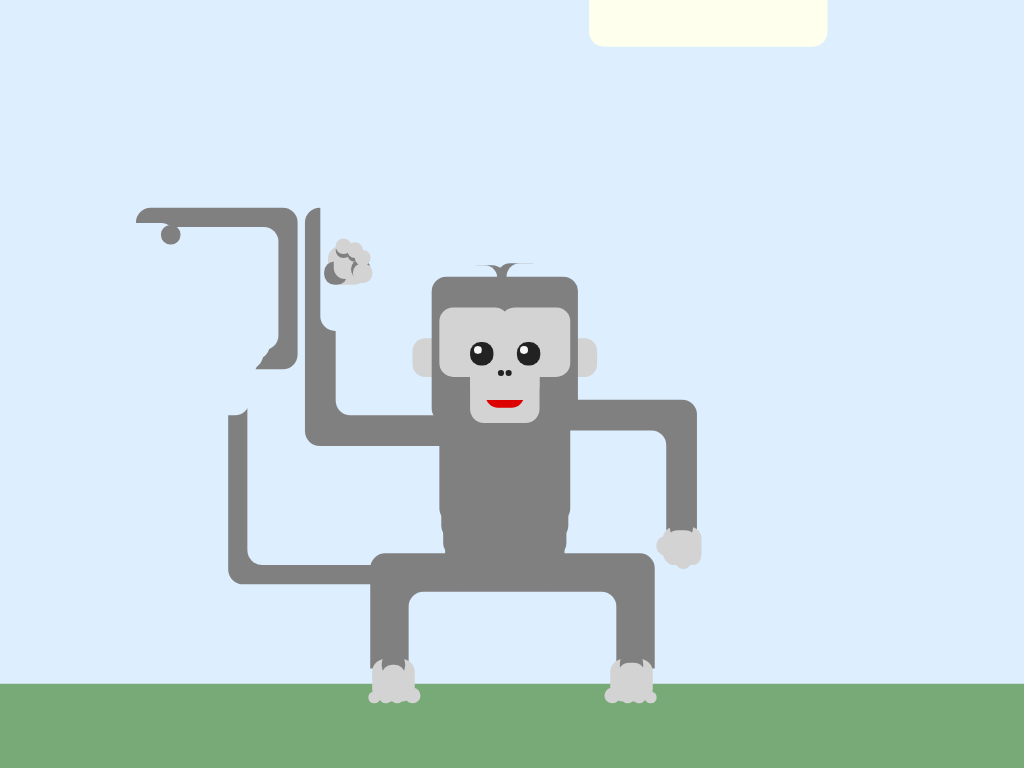

Give the HTML and CSS whose rendering is this image.

<!-- file: monkeying-with-circles-in-css.html -->
<!doctype html>
<html lang="en">
<head>
  <meta charset="utf-8">
  <meta name="viewport" content="width=device-width, initial-scale=1">
  <title>Monkeying with circles in CSS</title>
  <link rel="stylesheet" href="monkeying-with-circles-in-css.css">
</head>
<body>

</body>
</html>


/* file: monkeying-with-circles-in-css.css */
/* Álvaro Montoro · https://codepen.io/alvaromontoro/pen/ExWKjBj
   Collection: https://github.com/pagespeed-pro/css-art.com/tree/1ce83a9cee23fec9a7b1d665c8b40f9d464c97ee/artwork/monkeying-with-circles-in-css */
body {
  --skin: lightgray; #da7;
  --fur: gray; #963;
  --line: #222;
  --mouth: #d00;
  --ground: #77aa77;
  --sky: #ddeeff;
  --light: #f4f6f8;
  --astro1: #ffe;
  --astro2: #ffe;
  --star: var(--sky);
  /* night mode */
/*   --sky: #369;
  --astro1: var(--sky);
  --star: #ffe;
  --skin: #777;
  --fur: #444; */
  width: 1vmin;
  height: 1vmin;
  background: var(--light);
  border-radius: 50%;
  position: absolute;
  top: 50%;
  left: 50%;
  transform: translate(-6vmin, -6vmin);
  box-shadow:
    /* eyes */
    0.5vmin 0.5vmin 0 1vmin var(--line),
    6vmin 0 var(--light),
    6.6vmin 0.5vmin 0 1vmin var(--line),
    /* nostrils */
    3vmin 3vmin 0 -0.125vmin var(--line),
    4vmin 3vmin 0 -0.125vmin var(--line),
    /* mouth */
    3.5vmin 2vmin 0 4vmin var(--skin),
    3.5vmin 5vmin 0 2vmin var(--mouth), 
    /* face */
    -0.5vmin -1vmin 0 4vmin var(--skin),
    7.5vmin -1vmin 0 4vmin var(--skin),
    3.5vmin 5vmin 0 4vmin var(--skin),
    /* head */
    3.5vmin 0 0 9vmin var(--fur),
    /* ears */
    -6vmin 1vmin 0 2vmin var(--skin),
    13vmin 1vmin 0 2vmin var(--skin),
    /* ear lobs */
/*     -5vmin 3vmin 0 1vmin var(--skin),
    12vmin 3vmin 0 1vmin var(--skin), */
    /* body option 1 */
/*     3.75vmin 19vmin 0 10vmin var(--fur), */
    /* body option 2 */
    3.5vmin 14vmin 0 8vmin var(--fur),
    3.5vmin 16.5vmin 0 7.75vmin var(--fur),
    3.5vmin 19vmin 0 7.5vmin var(--fur),
    3.5vmin 21vmin 0 7.25vmin var(--fur),
    3.5vmin 23vmin 0 7vmin var(--fur),
    /* legs */
    -13.5vmin 45.25vmin 0 0.25vmin var(--skin),
    -12vmin 45.25vmin 0 0.25vmin var(--skin),
    -10.5vmin 45.25vmin 0 0.25vmin var(--skin),
    -8.5vmin 45vmin 0 0.5vmin var(--skin),
    -11vmin 42.5vmin 0 1vmin var(--skin),
    -11vmin 41vmin 0 1vmin var(--fur),
    -11vmin 43vmin 0 2.25vmin var(--skin),
    22.5vmin 45.25vmin 0 0.25vmin var(--skin),
    21vmin 45.25vmin 0 0.25vmin var(--skin),
    19.5vmin 45.25vmin 0 0.25vmin var(--skin),
    17.5vmin 45vmin 0 0.5vmin var(--skin),
    20vmin 42.5vmin 0 1.25vmin var(--skin),
    20vmin 41vmin 0 1vmin var(--fur),
    20vmin 43vmin 0 2.25vmin var(--skin),
    0 calc(400vmax + 44vmin) 0 400vmax var(--ground),
    4.5vmin 45vmin 0 13vmin var(--sky),
    -12vmin 55vmin 0 13vmin var(--sky),
    20vmin 55vmin 0 13vmin var(--sky),
    4.5vmin 65vmin 0 13vmin var(--sky),
    4.5vmin 45vmin 0 18vmin var(--fur),
    /* top-hair */
    0 -8.5vmin 0 2vmin var(--sky),
    1vmin -8.5vmin 0 2vmin var(--fur),
    6.75vmin -8.25vmin 0 2.5vmin var(--sky),
    5.5vmin -8.25vmin 0 2.5vmin var(--fur),
    /* arm-1 */
    -15vmin -10vmin 0 0.75vmin var(--skin),
    -15vmin -12vmin 0 0.5vmin var(--skin),
    -16vmin -13vmin 0 0.5vmin var(--skin),
    -17.5vmin -13.5vmin 0 0.5vmin var(--skin),
    -17.5vmin -13vmin 0 0.5vmin var(--fur),
    -16vmin -12.5vmin 0 0.5vmin var(--fur),
    -15.25vmin -10.5vmin 0 0.75vmin var(--fur),
    -17vmin -11vmin 0 1.25vmin var(--skin),
    -18.5vmin -10vmin 0 1vmin var(--fur),
    -17vmin -11vmin 0 2vmin var(--skin),
    -7vmin -3vmin 0 11vmin var(--sky),
    -5vmin -18vmin 0 15vmin var(--sky),
    -7vmin -3vmin 0 15vmin var(--fur),
    /* arm-2 */
    26.5vmin 25.5vmin 0 1.5vmin var(--skin),
    24.5vmin 25.5vmin 0 0.75vmin var(--skin),
    25.5vmin 27vmin 0 0.5vmin var(--skin),
    26.75vmin 27.5vmin 0 0.5vmin var(--skin),
    28vmin 27vmin 0 0.5vmin var(--skin),
    26.5vmin 23vmin 0 1vmin var(--fur),
    26.6vmin 25.5vmin 0 2vmin var(--skin),
    13vmin 22vmin 0 11vmin var(--sky),
    27vmin 35vmin 0 11vmin var(--sky),
    13vmin 22vmin 0 15vmin var(--fur),
    /* tail */
    -40vmin -15vmin 0 0.75vmin var(--fur),
    -43vmin -13vmin 0 3vmin var(--sky),
    -34.65vmin -6.25vmin 0 7vmin var(--sky), 
    -36.25vmin -4vmin 0 7vmin var(--sky), 
    -41.25vmin -3vmin 0 11vmin var(--sky), 
    -35.5vmin -5vmin 0 7vmin var(--sky), 
    -34vmin -8vmin 0 7.5vmin var(--sky),
    -34vmin -8vmin 0 10vmin var(--fur),
    -15vmin -20vmin 0 20vmin var(--sky),
    -12vmin 10vmin 0 17.5vmin var(--sky),
    -12vmin 10vmin 0 20vmin var(--fur),
    /* sun/moon/stars */
    35vmin -55vmin 0 10vmin var(--astro1),
    30vmin -55vmin 0 15vmin var(--astro2),
    -20vmin -60vmin 0 0.25vmin var(--star),
    0vmin -90vmin 0 0.25vmin var(--star),
    20vmin -120vmin 0 0.25vmin var(--star),
    30vmin -100vmin 0 0.25vmin var(--star),
    -30vmin -115vmin 0 0.25vmin var(--star),
    -10vmin -150vmin 0 0.25vmin var(--star),
    
    /* sky/background */
    0 0 0 200vmax var(--sky);
}
